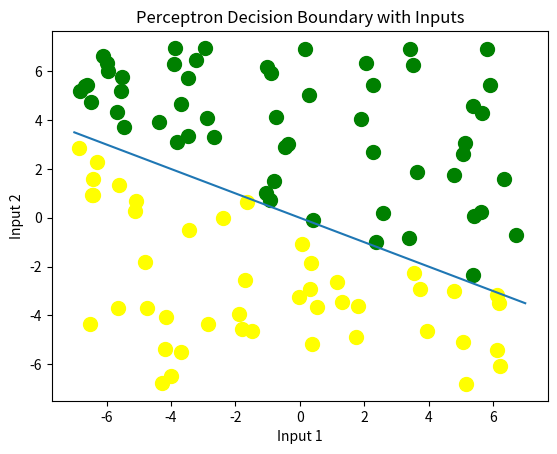

Reproduce this figure in Python.
from datetime import datetime

import numpy as np
import matplotlib.pyplot as plt

np.random.seed(int(datetime.now().timestamp()))

inputs = np.random.uniform(-7, 7, size=(100, 2))
weights = np.array([[1, 2], [0, 0]])
b1 = 0


def neuron(inputs, weights, b):
    s = np.dot(weights, inputs)
    s = sum(s) + b

    if s > 0:
        return 1
    elif s < 0:
        return -1
    else:
        return 0


def plot_perceptron(inputs, weights, b):
    for input_point in inputs:
        output = neuron(input_point, weights, b)
        color = 'green' if output > 0 else 'yellow'
        plt.plot(input_point[0], input_point[1], marker='o', markersize=10, color=color)

    a = weights[0][0] + weights[1][0]
    b = weights[0][1] + weights[1][1]
    c = b1
    # paint the line
    x = np.linspace(-7, 7, 100)
    y = (-a * x - c) / b
    plt.plot(x, y)

    plt.xlabel('Input 1')
    plt.ylabel('Input 2')
    plt.title('Perceptron Decision Boundary with Inputs')
    plt.show()

    print(f"equation of the line of the neuron is:{a}p1+{b}p2+{b1}")


plot_perceptron(inputs, weights, b1)
